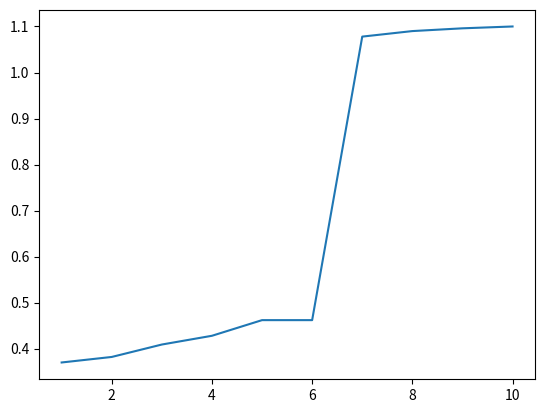
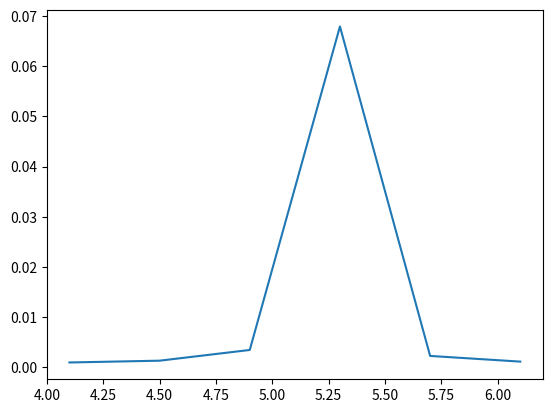

Python code for these plots, in order:
#Exp - 4: Estimation of fe using potentiometry

import math
import matplotlib.pyplot as plt

N_KMNO4 = 0.05
v_beaker = 20


EMF_val = {1:0.370,
2:0.382,
3:0.409,
4:0.428,
5:0.462,
6:0.462,
7:1.078,
8:1.090,
9:1.096,
10:1.100}

t2_vol = [4,4.2,4.4,4.6,4.8,5,5.2,5.4,5.6,5.8,6,6.2]
t2_emf = [0.430,0.434,0.441,0.447,0.456,0.473,0.509,0.869,1.022,1.035,1.050,1.057]

de = []
avg_vol = []
dedv = []

def get_emf():

    n = int(input("Enter the number of readings taken for titration-I:\n"))
    for i in range(n):
        data = input("Pleasde enter the readings as : (Vol of KMnO4) (Reading by potentiometer)").split()
        EMF_val[float(data[0])] = float(data[1])

    a = float(input("Enter the starting value for titration-II:\n"))#4
    b = float(input("Enter the end value for titration-II:\n"))#6.2

    while a<b:
            data2 = input(f"Pleasde enter the readings at volume {a:.2f}: ")
            t2_vol.append(a)
            t2_emf.append(data2)
            a+=0.2

def calc_dedv():

    for i in range(0,int(len(t2_vol)),2):
        de.append(-t2_emf[i]+t2_emf[i+1])
        avg_vol.append((t2_vol[i]+t2_vol[i+1])/2)

    for i in range(len(de)):
         dedv.append(de[i]/avg_vol[i])

     
def plot_emf():
    calc_dedv()
    plt.figure()
    plt.plot(EMF_val.keys(),EMF_val.values())
    plt.figure()
    plt.plot(avg_vol,dedv)
    plt.show()

#get_emf()
plot_emf()
